Dataset: reduced_dataset (GitHub, MxWmr/TER_eye_fundus_classification). Classes: glaucoma negative, glaucoma positive.

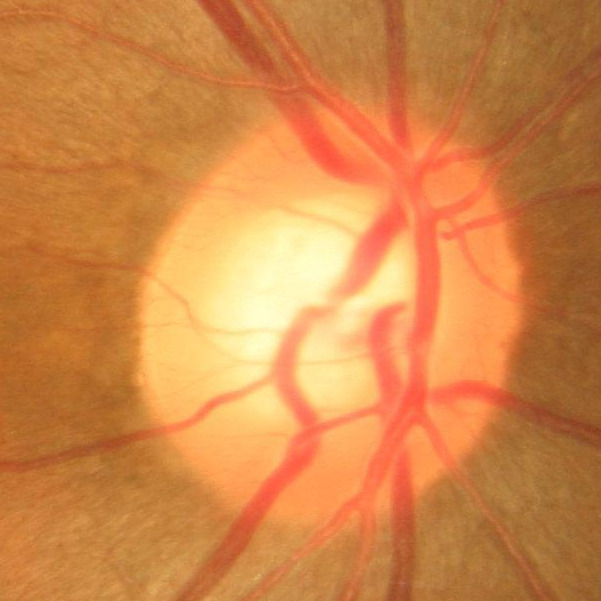
Label: glaucoma negative

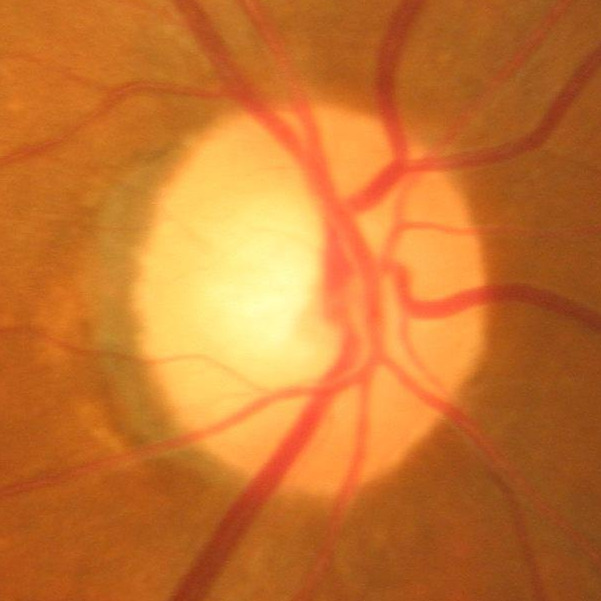
Label: glaucoma negative

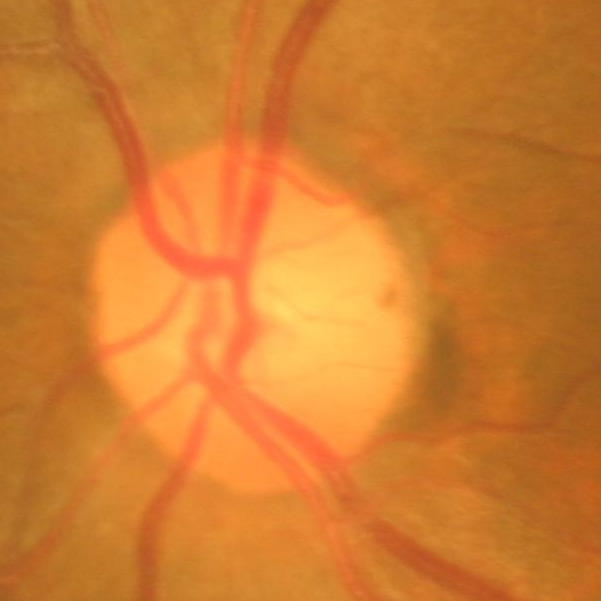
Label: glaucoma negative

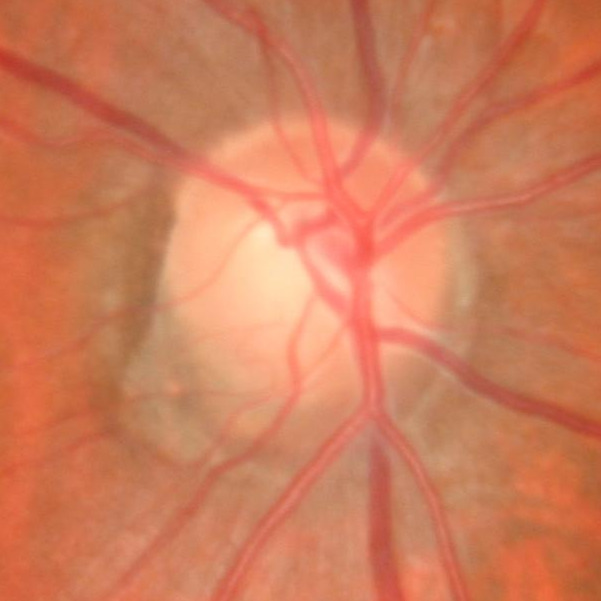
Label: glaucoma negative

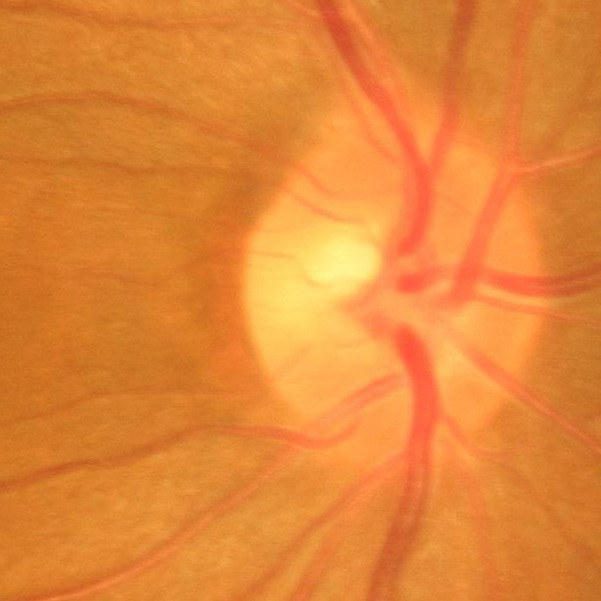
Label: glaucoma negative

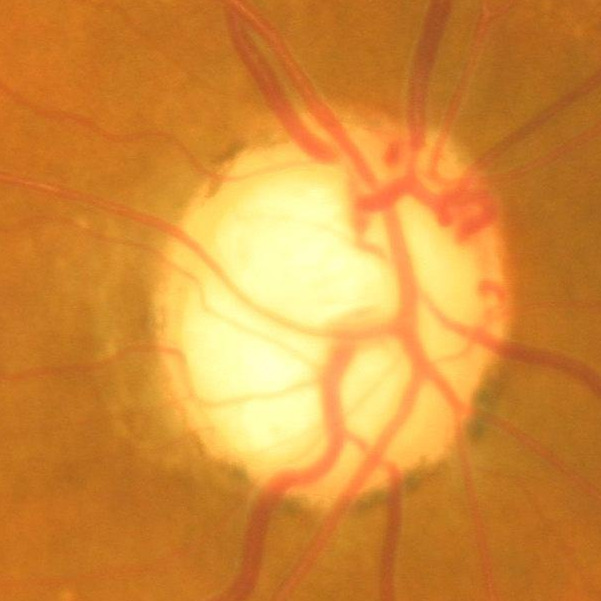
Label: glaucoma positive
